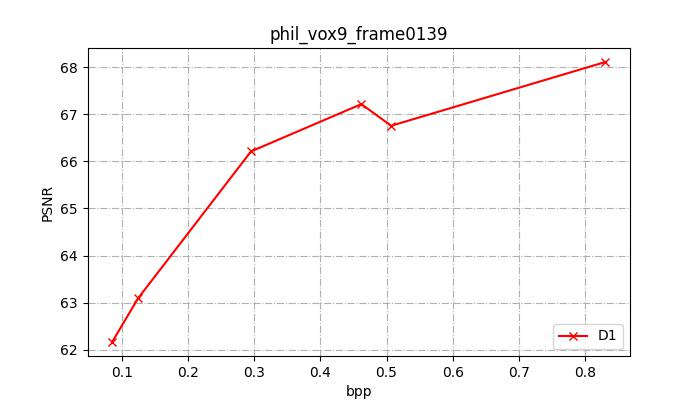

Values plotted in this chart, from the file beside it:
mse1      (p2point), mse1,PSNR (p2point), mse1      (p2plane), mse1,PSNR (p2plane), h.       1(p2point), h.,PSNR  1(p2point), mse2      (p2point), mse2,PSNR (p2point), mse2      (p2plane), mse2,PSNR (p2plane), h.       2(p2point), h.,PSNR  2(p2point), mseF      (p2point), mseF,PSNR (p2point), mseF      (p2plane), mseF,PSNR (p2plane), h.        (p2point), h.,PSNR   (p2point), num_points(input), num_points(output), resolution, bits, bpp, bpp(coords)
0.4757, 62.17, 0.1744, 66.52, 549.0, 31.54, 0.3802, 63.14, 0.2144, 65.63, 25.0, 44.96, 0.4757, 62.17, 0.2144, 65.63, 549.0, 31.54, 356258, 356258, 512, 30792, 0.085, 0.026
0.3846, 63.09, 0.1249, 67.97, 558.0, 31.47, 0.2968, 64.21, 0.1586, 66.94, 14.0, 47.48, 0.3846, 63.09, 0.1586, 66.94, 558.0, 31.47, 356258, 356258, 512, 44432, 0.124, 0.026
0.1875, 66.21, 0.06614, 70.73, 21.0, 45.72, 0.1838, 66.3, 0.08404, 69.69, 10.0, 48.94, 0.1875, 66.21, 0.08404, 69.69, 21.0, 45.72, 356258, 356258, 512, 105576, 0.295, 0.026
0.1488, 67.21, 0.05115, 71.85, 8.0, 49.91, 0.1481, 67.23, 0.06364, 70.9, 5.0, 51.95, 0.1488, 67.21, 0.06364, 70.9, 8.0, 49.91, 356258, 356258, 512, 164848, 0.462, 0.026
0.1654, 66.75, 0.05538, 71.51, 36.0, 43.38, 0.1622, 66.84, 0.07285, 70.32, 6.0, 51.16, 0.1654, 66.75, 0.07285, 70.32, 36.0, 43.38, 356258, 356258, 512, 181120, 0.507, 0.026
0.1211, 68.11, 0.03911, 73.02, 11.0, 48.53, 0.1194, 68.17, 0.04909, 72.03, 5.0, 51.95, 0.1211, 68.11, 0.04909, 72.03, 11.0, 48.53, 356258, 356258, 512, 296552, 0.831, 0.026
